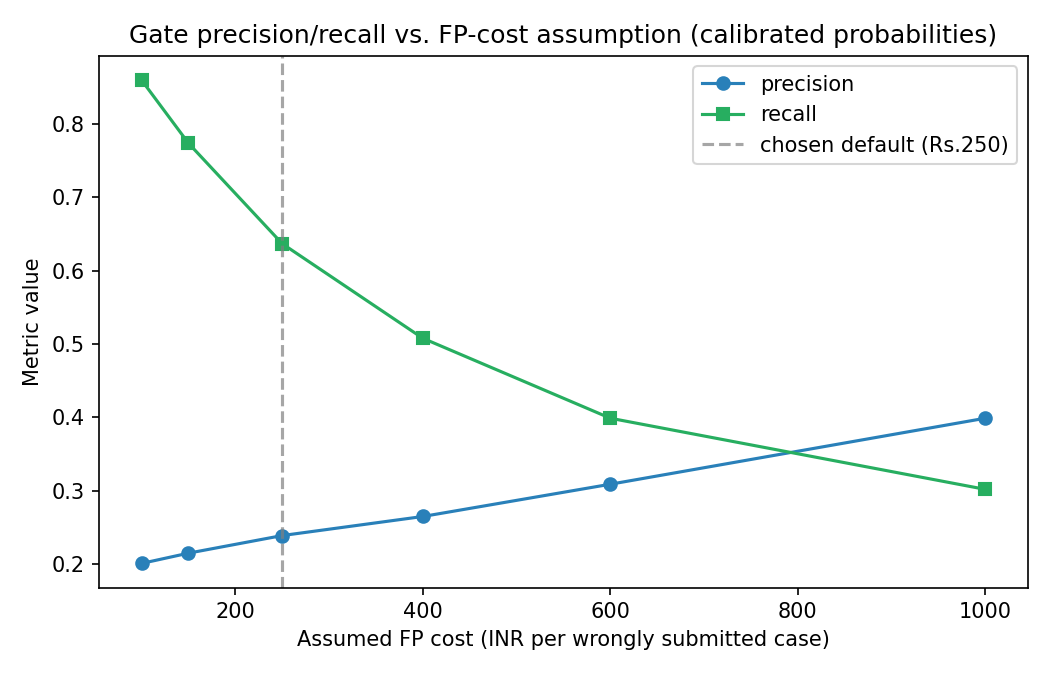

Source data for this figure (header and first rows):
assumed_fp_cost_inr, precision, recall, f1
100, 0.201, 0.86, 0.326
150, 0.215, 0.774, 0.336
250, 0.239, 0.637, 0.348
400, 0.265, 0.508, 0.348
600, 0.309, 0.399, 0.348
1000, 0.399, 0.302, 0.343
